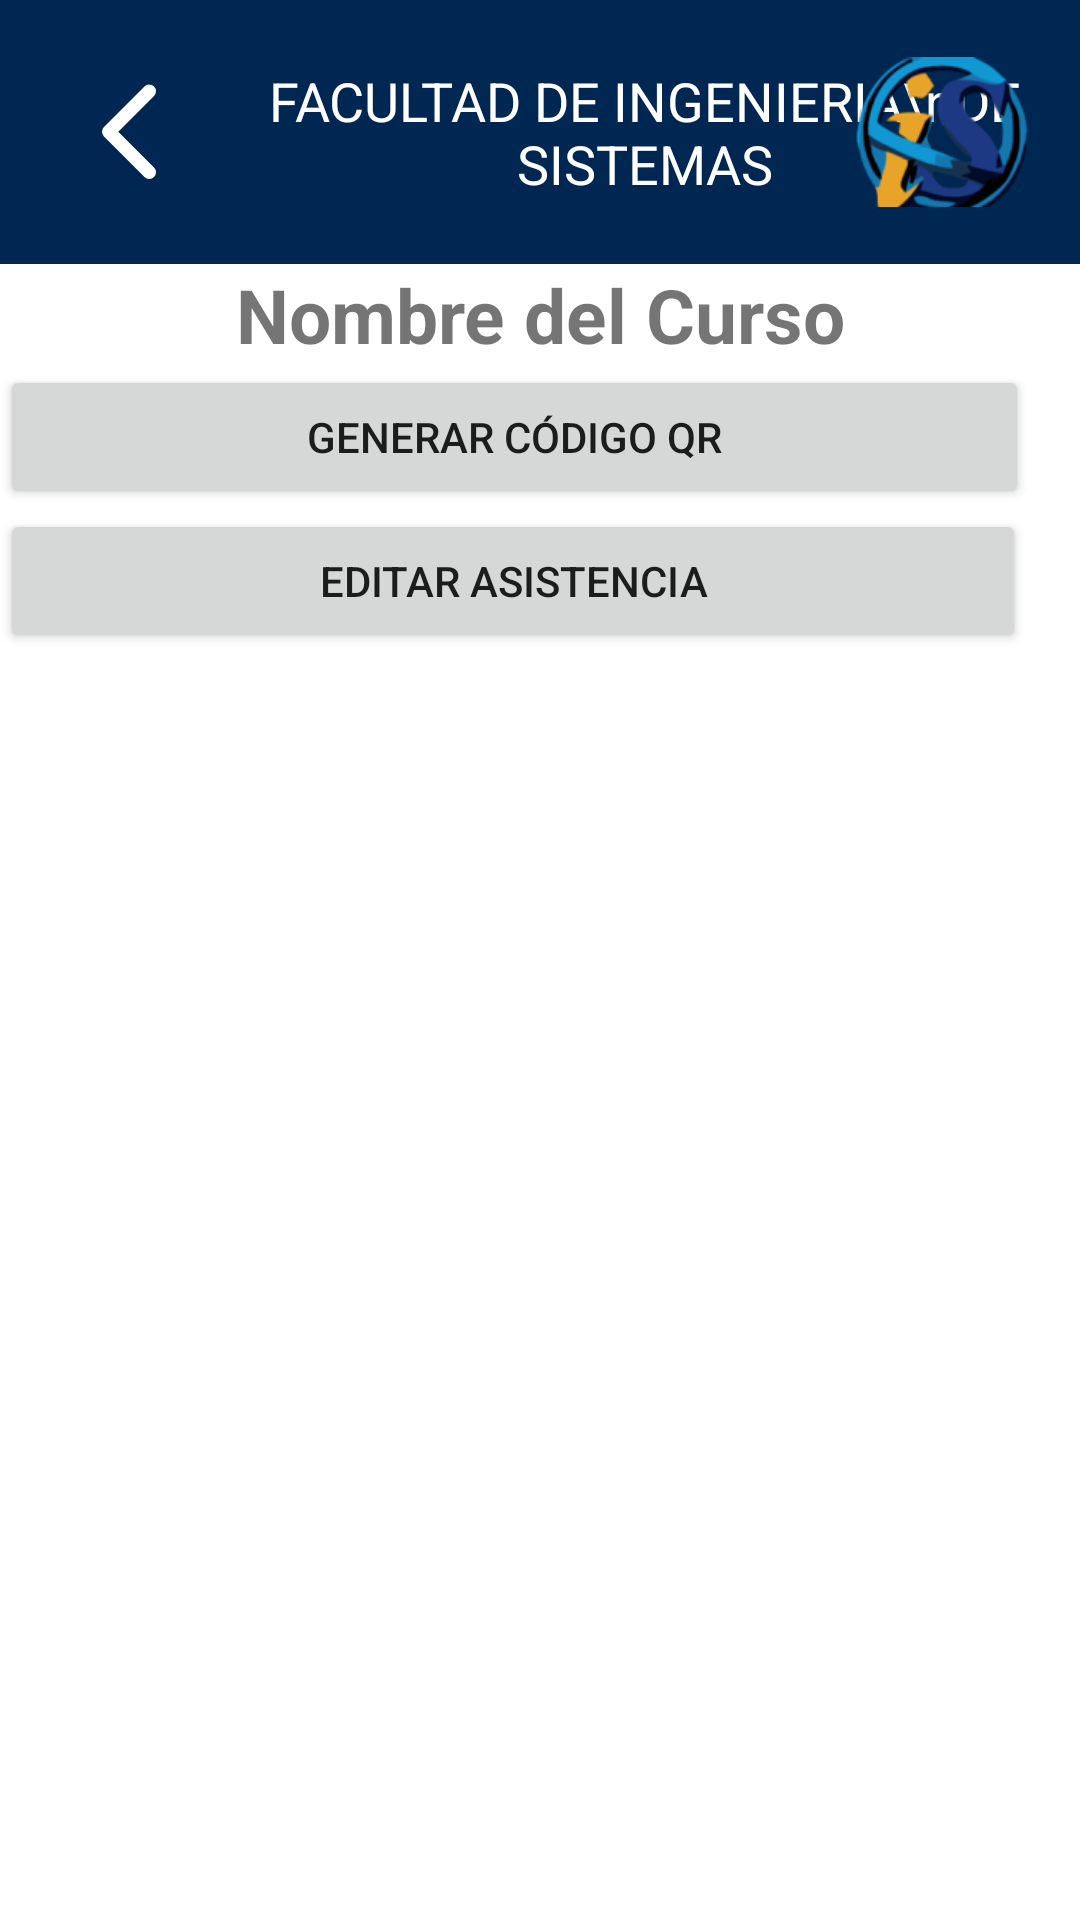

Here is an Android app screen rendered from its layout file. Give the layout XML and the strings, colors and styles it references.
<!-- AndroidManifest.xml: application theme Theme.Practicas -->
<!-- res/layout/activity_cursos_opciones.xml -->
<?xml version="1.0" encoding="utf-8"?>
<LinearLayout xmlns:android="http://schemas.android.com/apk/res/android"
    xmlns:app="http://schemas.android.com/apk/res-auto"
    xmlns:tools="http://schemas.android.com/tools"
    android:layout_width="match_parent"
    android:layout_height="match_parent"
    android:orientation="vertical"
    android:background="@color/white_f6">

    <androidx.appcompat.widget.Toolbar
        android:id="@+id/toolbar"
        android:layout_width="match_parent"
        android:layout_height="88dp"
        android:background="?attr/colorPrimary">

        <ImageButton
            android:id="@+id/btn_back"
            android:layout_width="wrap_content"
            android:layout_height="wrap_content"
            android:background="@drawable/ic_volver"
            android:layout_gravity="start|center_vertical"
            android:paddingStart="16dp"
            android:paddingEnd="16dp"
            android:onClick="onBackPressed"/>

        <TextView
            android:id="@+id/toolbar_title"
            android:layout_width="wrap_content"
            android:layout_height="wrap_content"
            android:text="FACULTAD DE INGENIERIA\nDE SISTEMAS"
            android:textColor="@color/white"
            android:textSize="18sp"
            android:gravity="center"
            android:layout_gravity="center"/>
        <ImageView
            android:id="@+id/ic_fisi"
            android:layout_width="60dp"
            android:layout_height="50dp"
            android:layout_marginEnd="16dp"
            android:background="@drawable/fisi"
            android:layout_gravity="end|center_vertical"
            android:paddingStart="16dp"
            android:paddingEnd="16dp"/>

    </androidx.appcompat.widget.Toolbar>

    <TextView
        android:id="@+id/textNombreCurso"
        android:layout_width="match_parent"
        android:layout_height="wrap_content"
        android:text="Nombre del Curso"
        android:textColor="@color/turquoise"
        android:gravity="center"
        android:textSize="25sp"
        android:textStyle="bold" />

    <Button
        android:id="@+id/btn_generarQR"
        android:layout_width="343dp"
        android:layout_height="wrap_content"
        android:text="Generar código QR" />

    <Button
        android:id="@+id/btn_editarAsistencia"
        android:layout_width="342dp"
        android:layout_height="wrap_content"
        android:text="Editar asistencia" />


</LinearLayout>
<!-- resources referenced by this layout -->
<resources>
  <color name="white">#FFFFFFFF</color>
  <!-- drawable fisi: png bitmap (drawable-v24, 18077 bytes) -->
  <!-- drawable ic_volver (drawable) -->
  <vector xmlns:android="http://schemas.android.com/apk/res/android"
      android:width="54dp"
      android:height="55dp"
      android:viewportWidth="54"
      android:viewportHeight="55">
    <path
        android:pathData="M33.75,41.101L20.25,27.601L33.75,14.101"
        android:strokeLineJoin="round"
        android:strokeWidth="4.5"
        android:fillColor="#00000000"
        android:strokeColor="#ffffff"
        android:strokeLineCap="round"/>
  </vector>
  <style name="Theme.Practicas" parent="Theme.MaterialComponents.DayNight.NoActionBar">
          
          <item name="colorPrimary">@color/color_primario2</item>
          <item name="colorPrimaryVariant">@color/color_primario1</item>
          <item name="colorOnPrimary">@color/white</item>
          
          <item name="colorSecondary">@color/teal_200</item>
          <item name="colorSecondaryVariant">@color/teal_700</item>
          <item name="colorOnSecondary">@color/black</item>
          
          <item name="android:statusBarColor">?attr/colorPrimaryVariant</item>
          
      </style>
  <color name="color_primario2">#002752</color>
  <color name="color_primario1">#002752</color>
  <color name="teal_200">#FF03DAC5</color>
  <color name="teal_700">#FF018786</color>
  <color name="black">#FF000000</color>
</resources>
